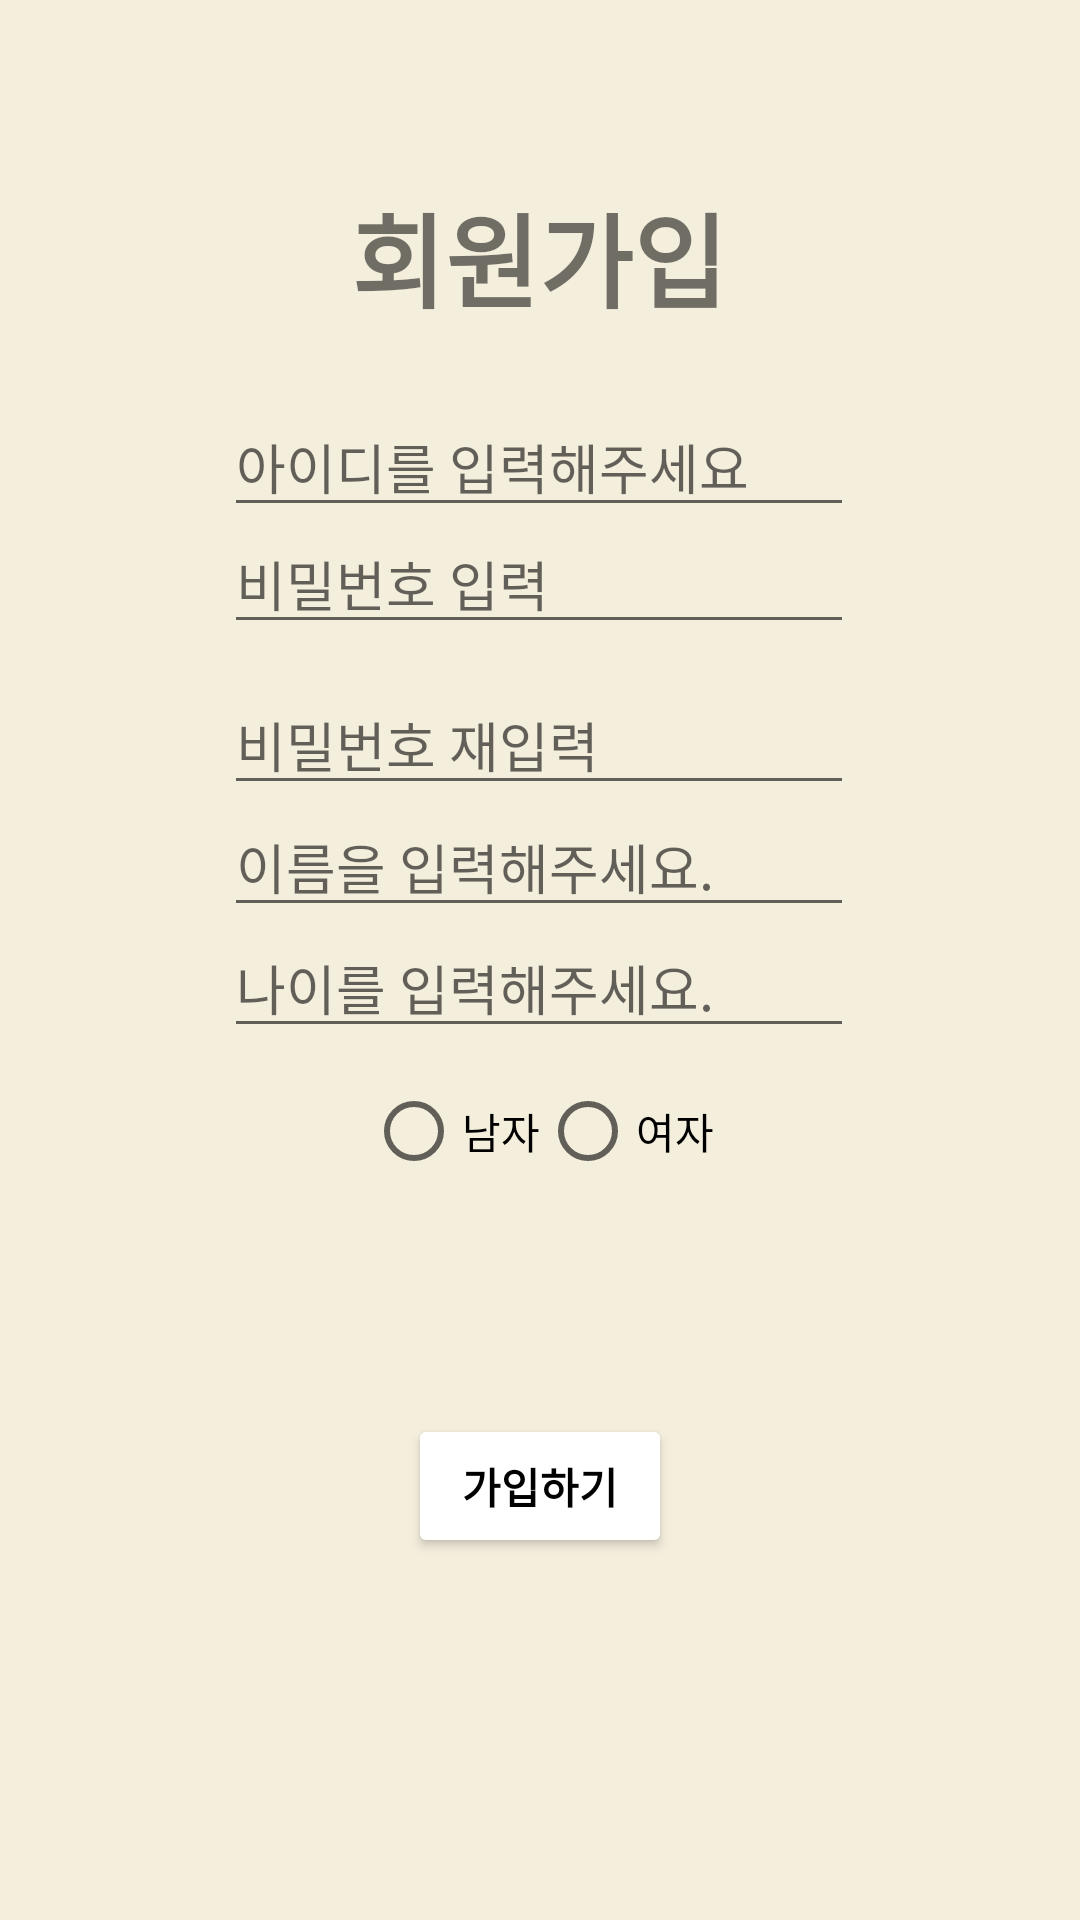

Produce the Android XML layout that renders to this screen, including the resource entries it uses.
<!-- AndroidManifest.xml: application theme Theme.Book -->
<!-- res/layout/register.xml -->
<?xml version="1.0" encoding="utf-8"?>
<androidx.constraintlayout.widget.ConstraintLayout xmlns:android="http://schemas.android.com/apk/res/android"
    xmlns:app="http://schemas.android.com/apk/res-auto"
    xmlns:tools="http://schemas.android.com/tools"
    android:id="@+id/main"
    android:layout_width="match_parent"
    android:layout_height="match_parent"
    android:background="@drawable/back"
    tools:context=".users.RegisterActivity">

    <TextView
        android:id="@+id/textView"
        android:layout_width="wrap_content"
        android:layout_height="wrap_content"
        android:fontFamily="@font/login"
        android:text="회원가입"
        android:textSize="34sp"
        android:textStyle="bold"
        app:layout_constraintBottom_toBottomOf="parent"
        app:layout_constraintEnd_toEndOf="parent"
        app:layout_constraintHorizontal_bias="0.498"
        app:layout_constraintStart_toStartOf="parent"
        app:layout_constraintTop_toTopOf="parent"
        app:layout_constraintVertical_bias="0.103" />

    <EditText
        android:id="@+id/new_id"
        android:layout_width="wrap_content"
        android:layout_height="wrap_content"
        android:ems="10"
        android:inputType="textEmailAddress"
        android:hint="아이디를 입력해주세요"
        app:layout_constraintBottom_toBottomOf="parent"
        app:layout_constraintEnd_toEndOf="parent"
        app:layout_constraintHorizontal_bias="0.497"
        app:layout_constraintStart_toStartOf="parent"
        app:layout_constraintTop_toTopOf="parent"
        app:layout_constraintVertical_bias="0.222" />

    <EditText
        android:id="@+id/new_password2"
        android:layout_width="wrap_content"
        android:layout_height="wrap_content"
        android:ems="10"
        android:hint="비밀번호 재입력"
        android:inputType="textPassword"
        app:layout_constraintBottom_toBottomOf="parent"
        app:layout_constraintEnd_toEndOf="parent"
        app:layout_constraintHorizontal_bias="0.497"
        app:layout_constraintStart_toStartOf="parent"
        app:layout_constraintTop_toTopOf="parent"
        app:layout_constraintVertical_bias="0.377" />

    <RadioGroup
        android:id="@+id/new_gender"
        android:layout_width="wrap_content"
        android:layout_height="wrap_content"
        android:orientation="horizontal"
        app:layout_constraintBottom_toBottomOf="parent"
        app:layout_constraintEnd_toEndOf="parent"
        app:layout_constraintStart_toStartOf="parent"
        app:layout_constraintTop_toTopOf="parent"
        app:layout_constraintVertical_bias="0.594">

        <RadioButton
            android:id="@+id/man"
            android:layout_width="wrap_content"
            android:layout_height="wrap_content"
            android:text="남자"
            tools:layout_editor_absoluteX="113dp"
            tools:layout_editor_absoluteY="406dp" />

        <RadioButton
            android:id="@+id/woman"
            android:layout_width="wrap_content"
            android:layout_height="match_parent"
            android:text="여자"
            tools:layout_editor_absoluteX="196dp"
            tools:layout_editor_absoluteY="404dp" />
    </RadioGroup>

    <EditText
        android:id="@+id/new_age"
        android:layout_width="wrap_content"
        android:layout_height="wrap_content"
        android:ems="10"
        android:hint="나이를 입력해주세요."
        android:inputType="text"
        app:layout_constraintBottom_toBottomOf="parent"
        app:layout_constraintEnd_toEndOf="parent"
        app:layout_constraintHorizontal_bias="0.497"
        app:layout_constraintStart_toStartOf="parent"
        app:layout_constraintTop_toTopOf="parent"
        app:layout_constraintVertical_bias="0.513" />

    <EditText
        android:id="@+id/new_name"
        android:layout_width="wrap_content"
        android:layout_height="wrap_content"
        android:ems="10"
        android:hint="이름을 입력해주세요."
        android:inputType="text"
        app:layout_constraintBottom_toBottomOf="parent"
        app:layout_constraintEnd_toEndOf="parent"
        app:layout_constraintHorizontal_bias="0.497"
        app:layout_constraintStart_toStartOf="parent"
        app:layout_constraintTop_toTopOf="parent"
        app:layout_constraintVertical_bias="0.445" />



    <EditText
        android:id="@+id/new_password"
        android:layout_width="wrap_content"
        android:layout_height="wrap_content"
        android:ems="10"
        android:inputType="textPassword"
        android:hint="비밀번호 입력"
        app:layout_constraintBottom_toBottomOf="parent"
        app:layout_constraintEnd_toEndOf="parent"
        app:layout_constraintHorizontal_bias="0.497"
        app:layout_constraintStart_toStartOf="parent"
        app:layout_constraintTop_toTopOf="parent"
        app:layout_constraintVertical_bias="0.287" />

    <Button
        android:id="@+id/btn_register"
        android:layout_width="wrap_content"
        android:layout_height="wrap_content"
        android:backgroundTint="@android:color/white"
        android:text="가입하기"
        android:textColor="@color/black"
        android:textStyle="bold"
        app:layout_constraintBottom_toBottomOf="parent"
        app:layout_constraintEnd_toEndOf="parent"
        app:layout_constraintStart_toStartOf="parent"
        app:layout_constraintTop_toTopOf="parent"
        app:layout_constraintVertical_bias="0.796" />


</androidx.constraintlayout.widget.ConstraintLayout>
<!-- resources referenced by this layout -->
<resources>
  <color name="black">#000000</color>
  <!-- drawable back: png bitmap (drawable, 15365 bytes) -->
  <style name="Theme.Book" parent="Base.Theme.Book" />
  <style name="Base.Theme.Book" parent="Theme.AppCompat.Light.NoActionBar">
          
          
      </style>
</resources>
